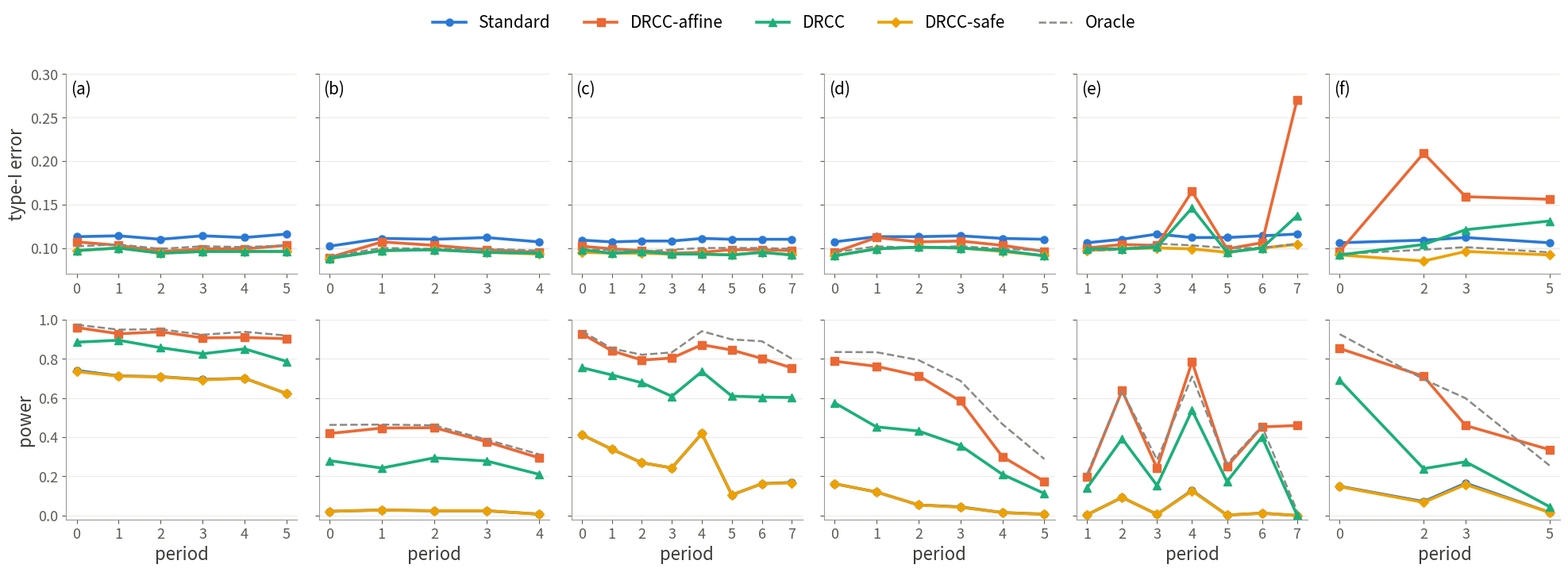

Write Python code to recreate this figure.
import matplotlib; matplotlib.use("Agg")
import matplotlib.pyplot as plt, numpy as np
raw = """arxiv|0:113,107,97,97,102/740,959,884,734,973 1:114,103,100,100,104/712,927,894,711,948 2:110,96,94,94,99/708,937,856,707,950 3:114,99,96,96,102/694,906,825,692,922 4:112,99,96,96,101/700,908,850,700,937 5:116,103,96,96,103/622,902,786,622,918
news|0:102,89,88,88,90/21,418,280,21,462 1:111,107,97,97,100/28,446,242,28,464 2:110,103,98,98,99/24,448,294,24,460 3:112,98,95,95,99/24,376,278,24,387 4:107,95,94,93,97/7,294,210,7,312
creditcard|0:109,102,98,95,98/412,927,754,412,941 1:107,99,94,94,98/338,840,717,338,852 2:108,97,96,94,96/269,793,677,269,820 3:108,94,93,93,98/243,803,608,243,832 4:111,95,93,93,100/418,871,734,418,940 5:110,98,92,92,100/105,844,609,105,898 6:110,98,95,95,100/162,801,604,162,889 7:110,97,92,92,99/169,753,602,167,800
cifar|0:107,95,91,91,95/162,787,575,162,834 1:113,112,99,99,102/120,761,452,120,833 2:113,107,101,101,100/54,713,431,54,793 3:114,108,100,100,102/44,584,357,42,687 4:111,103,97,96,99/15,300,210,15,466 5:110,96,91,91,97/7,174,112,6,288
cicids|1:106,100,99,97,97/4,199,141,4,211 2:110,104,99,99,98/92,637,392,92,636 3:116,103,101,100,105/6,241,153,6,284 4:112,165,146,99,103/128,784,537,125,709 5:112,99,95,95,100/2,250,173,2,263 6:114,106,100,100,100/12,452,401,12,456 7:116,270,137,104,105/0,459,3,0,24
gas|0:106,96,92,92,93/149,852,690,147,925 2:109,209,104,85,98/71,710,239,67,695 3:112,159,121,96,101/165,459,274,158,598 5:106,156,131,92,95/16,336,45,16,255"""
names = dict(arxiv="arXiv", news="News", creditcard="Credit card", cifar="Degraded CIFAR-10", cicids="CIC-IDS2017", gas="Gas")
R = ["Standard", "DRCC-affine", "DRCC", "DRCC-safe", "Oracle"]
col = ["#2a78d6", "#eb6834", "#1baf7a", "#eda100", "#8a8a85"]; mk = ["o", "s", "^", "D", None]; ls = ["-", "-", "-", "-", "--"]
plt.rcParams.update({"font.size": 15, "axes.labelsize": 16, "legend.fontsize": 15, "xtick.labelsize": 13, "ytick.labelsize": 13, "axes.spines.top": False, "axes.spines.right": False, "axes.edgecolor": "#9a9a95",
                     "axes.labelcolor": "#3a3a37", "xtick.color": "#5a5a55", "ytick.color": "#5a5a55"})
fig, ax = plt.subplots(2, 6, figsize=(20, 7.2), sharey="row")
for j, line in enumerate(raw.split("\n")):
    ds, rest = line.split("|"); P = []; I = []; Pw = []
    for tok in rest.split():
        p, v = tok.split(":"); a, b = v.split("/")
        P.append(int(p)); I.append([int(x) / 1000 for x in a.split(",")]); Pw.append([int(x) / 1000 for x in b.split(",")])
    I, Pw = np.array(I), np.array(Pw)
    for k in range(5):
        kw = dict(color=col[k], lw=2.6 if k < 4 else 1.8, ls=ls[k], marker=mk[k], ms=6.5, label=R[k], zorder=3 if k == 2 else 2)
        ax[0, j].plot(P, I[:, k], **kw); ax[1, j].plot(P, Pw[:, k], **kw)
    ax[0, j].axhline(0.10, color="#c9c8c2", lw=1, zorder=1)
    ax[0, j].text(0.02, 0.97, "(" + "abcdef"[j] + ")", transform=ax[0, j].transAxes, va="top", fontsize=15); ax[1, j].set_xlabel("period")
    for a in ax[:, j]:
        a.set_xticks(P); a.grid(axis="y", color="#ecebe6", lw=0.8)
ax[0, 0].set_ylabel("type-I error"); ax[1, 0].set_ylabel("power")
ax[0, 0].set_ylim(0.07, 0.30); ax[1, 0].set_ylim(-0.02, 1.0)
h, l = ax[0, 0].get_legend_handles_labels()
fig.legend(h, l, loc="upper center", ncol=5, frameon=False, bbox_to_anchor=(0.5, 1.02))
fig.tight_layout(rect=(0, 0, 1, 0.93))
fig.savefig("timeline_streams.png", dpi=200); fig.savefig("timeline_streams.pdf")
